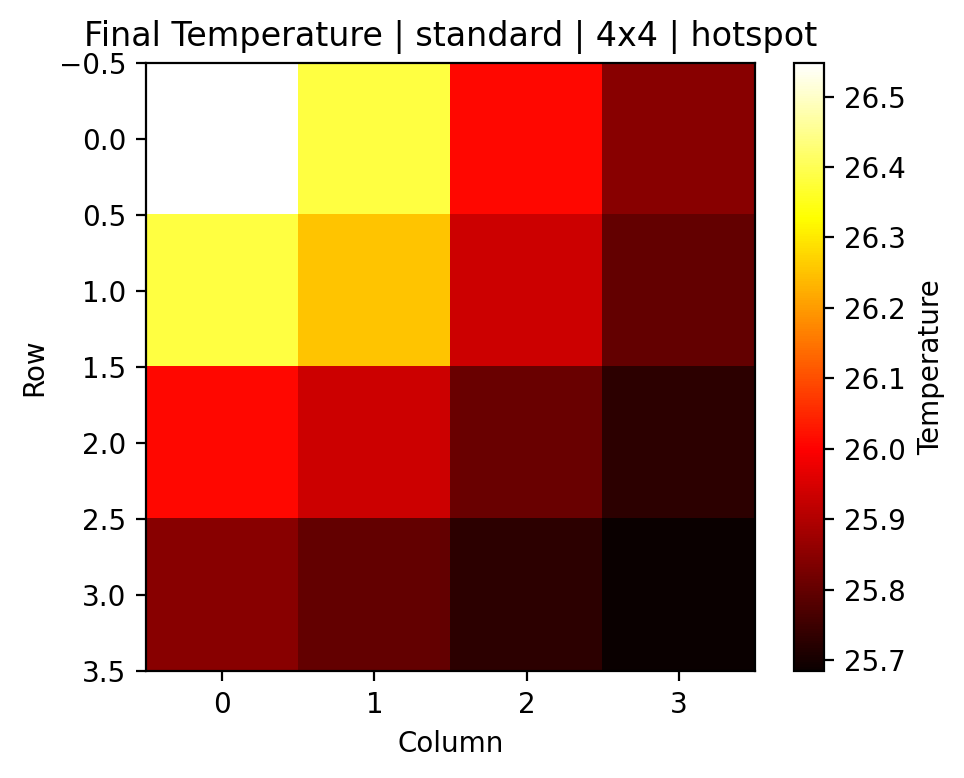

Data behind this chart, as committed beside it:
0, 1, 2, 3
26.55, 26.39, 26.01, 25.85
26.39, 26.25, 25.94, 25.8
26.01, 25.94, 25.81, 25.73
25.85, 25.8, 25.73, 25.68
